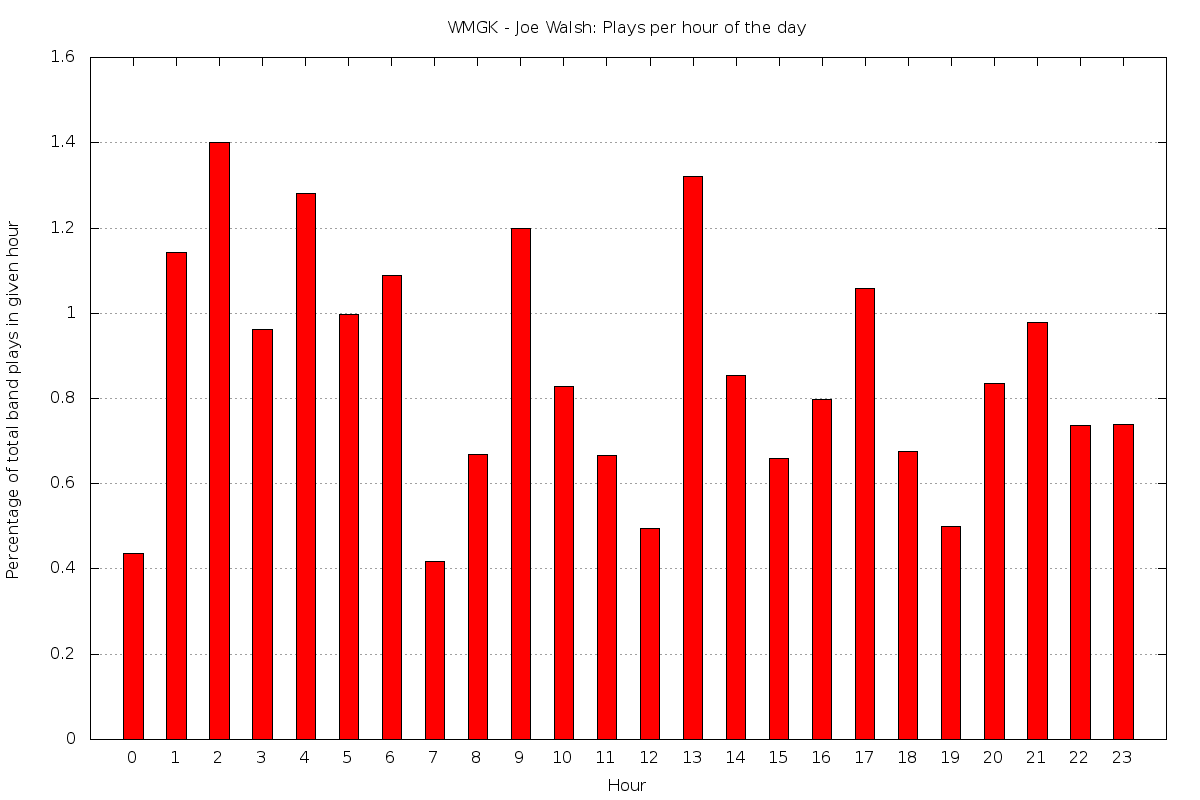

Data behind this chart, as committed beside it:
0	0.43731778425656
1	1.143
2	1.401
3	0.9629
4	1.28
5	0.9975
6	1.089
7	0.4167
8	0.6696
9	1.199
10	0.8292
11	0.6656
12	0.4959
13	1.32
14	0.8547
15	0.659
16	0.7974
17	1.059
18	0.6757
19	0.5008
20	0.8361
21	0.9788
22	0.7366
23	0.7394
